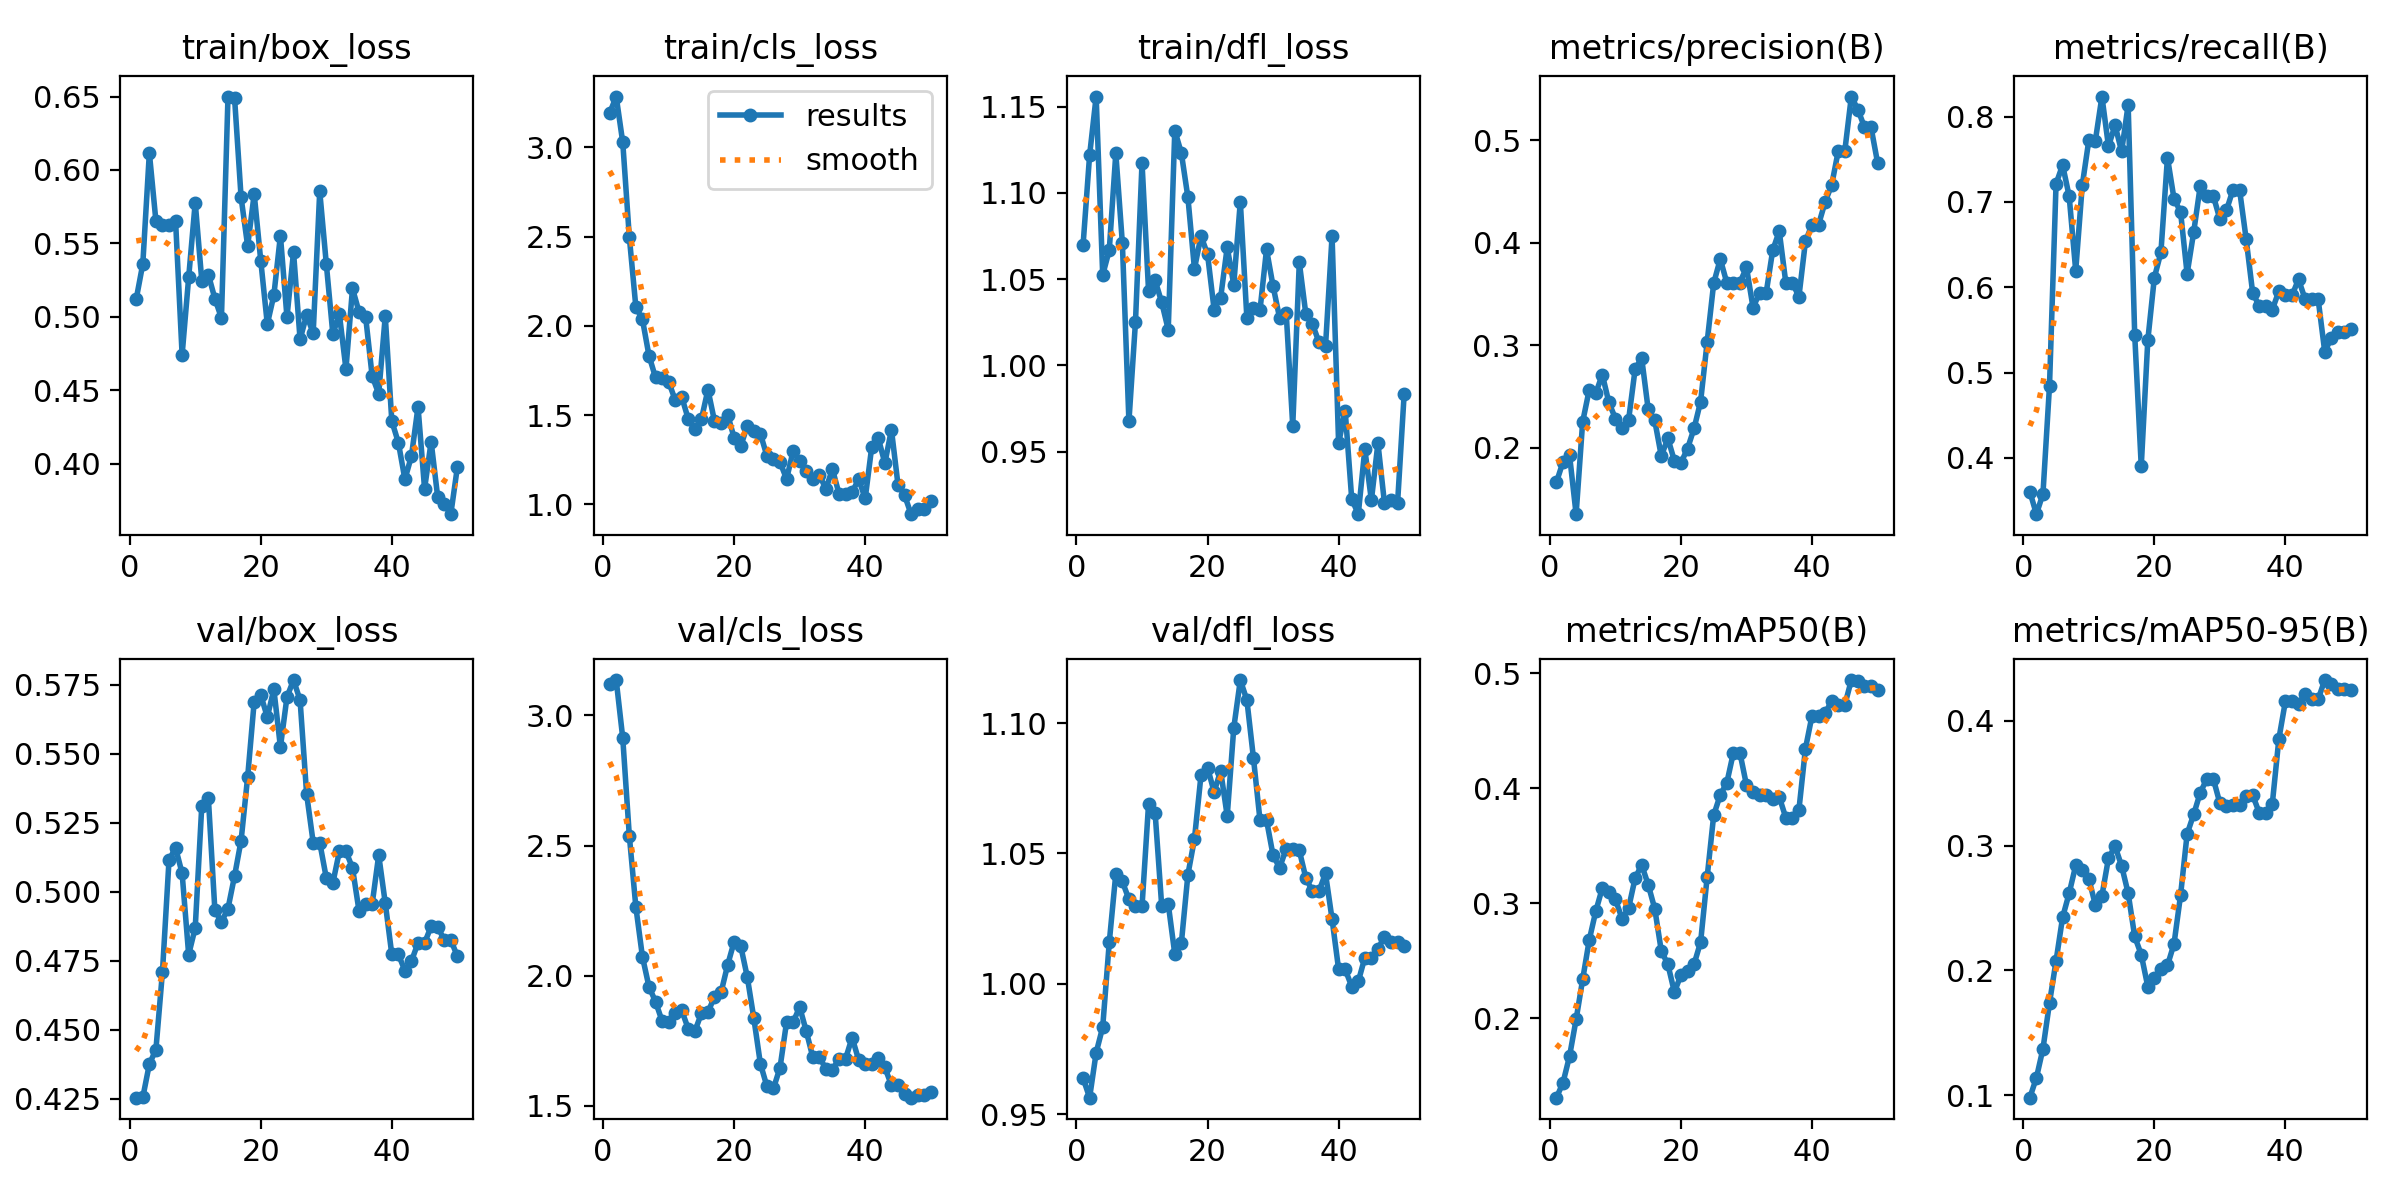

The data file committed next to this chart (first rows):
epoch, time, train/box_loss, train/cls_loss, train/dfl_loss, metrics/precision(B), metrics/recall(B), metrics/mAP50(B), metrics/mAP50-95(B), val/box_loss, val/cls_loss, val/dfl_loss, lr/pg0, lr/pg1, lr/pg2
1, 12.44, 0.5123, 3.191, 1.07, 0.1665, 0.3604, 0.1308, 0.09795, 0.4254, 3.12, 0.9639, 2.858e-05, 2.858e-05, 2.858e-05
2, 15.43, 0.5361, 3.284, 1.122, 0.1863, 0.334, 0.1438, 0.1139, 0.4255, 3.136, 0.9564, 7.00353e-05, 7.00353e-05, 7.00353e-05
3, 18.5, 0.6117, 3.027, 1.156, 0.1927, 0.3579, 0.1669, 0.1371, 0.4375, 2.913, 0.9736, 0.0001098, 0.0001098, 0.0001098
4, 21.7, 0.5653, 2.498, 1.052, 0.1353, 0.4847, 0.1989, 0.1739, 0.4428, 2.539, 0.9835, 0.0001479, 0.0001479, 0.0001479
5, 24.81, 0.5624, 2.105, 1.067, 0.2253, 0.7212, 0.2337, 0.2076, 0.471, 2.264, 1.016, 0.0001842, 0.0001842, 0.0001842
6, 27.85, 0.5628, 2.036, 1.123, 0.2565, 0.7433, 0.2679, 0.2425, 0.5115, 2.073, 1.042, 0.0002189, 0.0002189, 0.0002189
7, 30.92, 0.5655, 1.833, 1.071, 0.2532, 0.7067, 0.293, 0.2618, 0.5159, 1.958, 1.039, 0.0002518, 0.0002518, 0.0002518
8, 33.91, 0.4742, 1.711, 0.9675, 0.2714, 0.6193, 0.3133, 0.2842, 0.5067, 1.901, 1.032, 0.0002831, 0.0002831, 0.0002831
9, 36.92, 0.5269, 1.71, 1.025, 0.2442, 0.7195, 0.3098, 0.2804, 0.4772, 1.826, 1.03, 0.0003127, 0.0003127, 0.0003127
10, 39.84, 0.5779, 1.687, 1.117, 0.2286, 0.7724, 0.3034, 0.2735, 0.4869, 1.821, 1.03, 0.0003406, 0.0003406, 0.0003406
11, 42.77, 0.5248, 1.584, 1.043, 0.2192, 0.772, 0.2867, 0.2524, 0.5311, 1.857, 1.069, 0.0003667, 0.0003667, 0.0003667
12, 45.75, 0.5289, 1.602, 1.049, 0.2267, 0.8235, 0.2955, 0.2599, 0.5341, 1.867, 1.066, 0.0003912, 0.0003912, 0.0003912
13, 48.71, 0.5125, 1.477, 1.037, 0.2764, 0.7651, 0.3217, 0.2899, 0.4932, 1.796, 1.03, 0.000414, 0.000414, 0.000414
14, 51.65, 0.4993, 1.421, 1.021, 0.2878, 0.79, 0.3335, 0.2994, 0.489, 1.786, 1.031, 0.0004351, 0.0004351, 0.0004351
15, 54.69, 0.65, 1.476, 1.136, 0.2375, 0.7592, 0.3161, 0.2839, 0.4939, 1.856, 1.011, 0.0004545, 0.0004545, 0.0004545
16, 57.59, 0.6492, 1.642, 1.123, 0.2267, 0.8137, 0.2953, 0.2619, 0.5057, 1.86, 1.016, 0.0004722, 0.0004722, 0.0004722
17, 60.5, 0.5813, 1.466, 1.097, 0.1919, 0.5445, 0.2585, 0.2272, 0.5186, 1.919, 1.042, 0.0004881, 0.0004881, 0.0004881
18, 63.39, 0.5483, 1.456, 1.056, 0.2093, 0.3902, 0.2469, 0.2126, 0.5415, 1.936, 1.056, 0.0005024, 0.0005024, 0.0005024
19, 66.3, 0.5837, 1.503, 1.075, 0.1873, 0.5378, 0.2226, 0.187, 0.5689, 2.041, 1.08, 0.000515, 0.000515, 0.000515
20, 69.49, 0.5383, 1.372, 1.064, 0.1855, 0.6113, 0.2376, 0.1939, 0.5713, 2.131, 1.083, 0.0005259, 0.0005259, 0.0005259
21, 72.37, 0.4951, 1.324, 1.032, 0.1992, 0.6409, 0.2409, 0.201, 0.5633, 2.115, 1.074, 0.0005351, 0.0005351, 0.0005351
22, 75.45, 0.5148, 1.439, 1.039, 0.2189, 0.752, 0.247, 0.2039, 0.5734, 1.996, 1.082, 0.0005426, 0.0005426, 0.0005426
23, 78.42, 0.5554, 1.413, 1.068, 0.2451, 0.7037, 0.2662, 0.2213, 0.5524, 1.837, 1.064, 0.0005484, 0.0005484, 0.0005484
24, 81.34, 0.4999, 1.395, 1.047, 0.3034, 0.6883, 0.3229, 0.2603, 0.5705, 1.662, 1.098, 0.0005525, 0.0005525, 0.0005525
25, 84.28, 0.5442, 1.271, 1.095, 0.3606, 0.6157, 0.3767, 0.3093, 0.5767, 1.575, 1.116, 0.000555, 0.000555, 0.000555
26, 87.27, 0.4848, 1.256, 1.027, 0.384, 0.6645, 0.3943, 0.3251, 0.5694, 1.567, 1.109, 0.0005557, 0.0005557, 0.0005557
27, 90.23, 0.5013, 1.237, 1.033, 0.3608, 0.7187, 0.4048, 0.3424, 0.5354, 1.647, 1.087, 0.0005547, 0.0005547, 0.0005547
28, 93.29, 0.4889, 1.141, 1.032, 0.3611, 0.707, 0.4309, 0.3535, 0.5178, 1.822, 1.063, 0.000552, 0.000552, 0.000552
29, 96.24, 0.5855, 1.299, 1.067, 0.3611, 0.707, 0.4309, 0.3535, 0.5178, 1.822, 1.063, 0.0005476, 0.0005476, 0.0005476
30, 99.41, 0.5363, 1.24, 1.046, 0.3759, 0.6798, 0.4027, 0.334, 0.505, 1.879, 1.049, 0.0005415, 0.0005415, 0.0005415
31, 102.3, 0.4884, 1.187, 1.027, 0.3367, 0.69, 0.3966, 0.3321, 0.5031, 1.787, 1.045, 0.0005338, 0.0005338, 0.0005338
32, 105.2, 0.5018, 1.141, 1.03, 0.3509, 0.7144, 0.3946, 0.3322, 0.5147, 1.687, 1.052, 0.0005243, 0.0005243, 0.0005243
33, 108.1, 0.4646, 1.163, 0.9648, 0.3509, 0.7144, 0.3946, 0.3322, 0.5147, 1.687, 1.052, 0.0005131, 0.0005131, 0.0005131
34, 111, 0.5194, 1.087, 1.06, 0.3924, 0.657, 0.391, 0.3398, 0.5086, 1.643, 1.051, 0.0004953, 0.0004953, 0.0004953
35, 113.9, 0.5034, 1.197, 1.03, 0.4112, 0.5936, 0.3925, 0.3405, 0.493, 1.639, 1.041, 0.000467, 0.000467, 0.000467
36, 116.8, 0.5002, 1.059, 1.024, 0.3609, 0.578, 0.3745, 0.3264, 0.4955, 1.681, 1.036, 0.0004387, 0.0004387, 0.0004387
37, 119.7, 0.4598, 1.056, 1.013, 0.3609, 0.578, 0.3745, 0.3264, 0.4955, 1.681, 1.036, 0.0004104, 0.0004104, 0.0004104
38, 122.6, 0.4477, 1.069, 1.011, 0.3473, 0.5737, 0.3813, 0.3336, 0.5133, 1.763, 1.042, 0.0003821, 0.0003821, 0.0003821
39, 125.5, 0.5007, 1.14, 1.075, 0.4013, 0.5955, 0.4346, 0.3856, 0.4959, 1.676, 1.025, 0.0003538, 0.0003538, 0.0003538
40, 128.5, 0.4291, 1.033, 0.9547, 0.4176, 0.5904, 0.4632, 0.4158, 0.4773, 1.663, 1.006, 0.0003255, 0.0003255, 0.0003255
41, 135.1, 0.4145, 1.323, 0.9738, 0.4176, 0.5904, 0.4632, 0.4158, 0.4773, 1.663, 1.006, 0.0002972, 0.0002972, 0.0002972
42, 138, 0.3895, 1.37, 0.9225, 0.4396, 0.6093, 0.4655, 0.4138, 0.4714, 1.685, 0.999, 0.0002689, 0.0002689, 0.0002689
43, 140.9, 0.4055, 1.23, 0.9137, 0.4562, 0.5862, 0.4759, 0.4213, 0.4749, 1.648, 1.001, 0.0002406, 0.0002406, 0.0002406
44, 143.9, 0.4389, 1.418, 0.9514, 0.4892, 0.5857, 0.4724, 0.4174, 0.4814, 1.579, 1.01, 0.0002123, 0.0002123, 0.0002123
45, 146.8, 0.3831, 1.11, 0.9217, 0.4892, 0.5857, 0.4724, 0.4174, 0.4814, 1.579, 1.01, 0.0001841, 0.0001841, 0.0001841
46, 149.6, 0.4151, 1.051, 0.9548, 0.5424, 0.5245, 0.4943, 0.4328, 0.4875, 1.547, 1.014, 0.0001558, 0.0001558, 0.0001558
47, 152.6, 0.3775, 0.9447, 0.92, 0.5297, 0.5404, 0.4933, 0.4292, 0.4873, 1.531, 1.018, 0.0001275, 0.0001275, 0.0001275
48, 155.5, 0.3729, 0.9762, 0.9218, 0.5127, 0.5474, 0.4894, 0.4254, 0.4825, 1.542, 1.016, 9.91726e-05, 9.91726e-05, 9.91726e-05
49, 158.3, 0.3658, 0.9761, 0.9204, 0.5127, 0.5474, 0.4894, 0.4254, 0.4825, 1.542, 1.016, 7.08784e-05, 7.08784e-05, 7.08784e-05
50, 161.1, 0.3977, 1.017, 0.9832, 0.4781, 0.5512, 0.4858, 0.4245, 0.4767, 1.552, 1.014, 4.25842e-05, 4.25842e-05, 4.25842e-05
